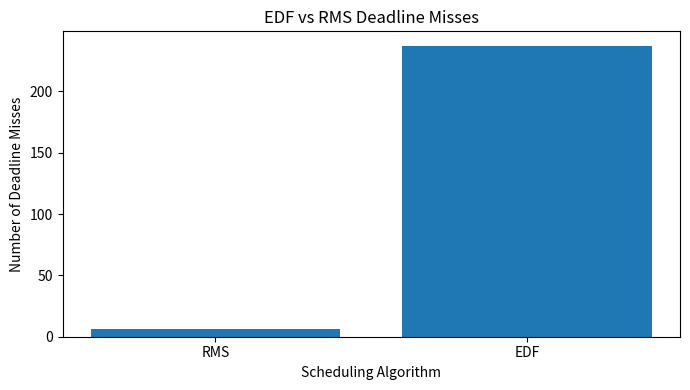
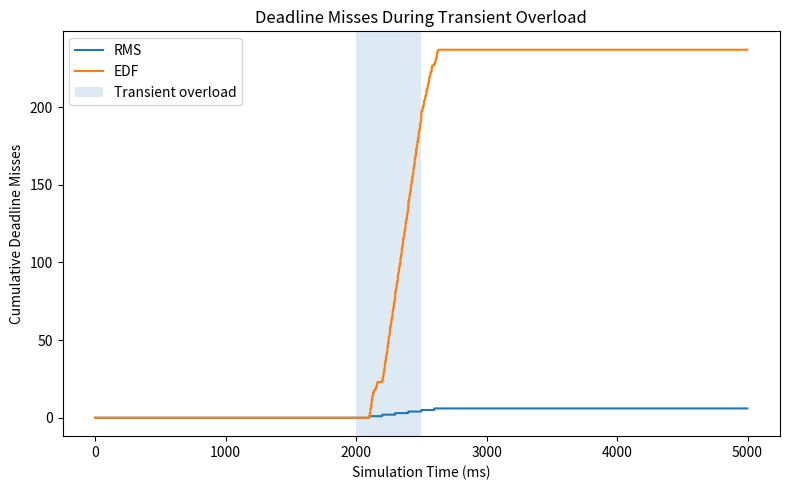
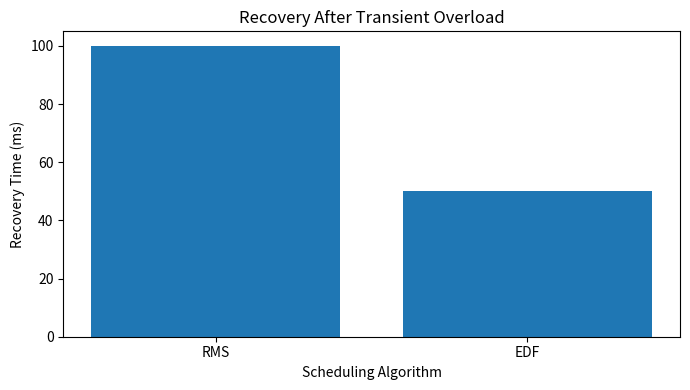

Generate these figures, in order, with matplotlib:
import csv
import os
from dataclasses import dataclass
from typing import Optional, List

import matplotlib.pyplot as plt


# ==========================================================
# 1. DATA STRUCTURES
# ==========================================================

@dataclass(frozen=True)
class Task:
    name: str
    period: int              # milliseconds
    wcet: int                # Worst-Case Execution Time (ms)
    criticality: str
    overload_only: bool = False


@dataclass
class Job:
    uid: int
    task: Task
    release: int
    deadline: int
    remaining: int
    completed_at: Optional[int] = None
    missed: bool = False


# ==========================================================
# 2. AUTOMOTIVE-INSPIRED TASK SET
# ==========================================================

NORMAL_TASKS = [
    Task("Brake",       5,   1,  "High"),
    Task("Steering",   10,   1,  "High"),
    Task("Engine",     20,   2,  "High"),
    Task("Sensor",     50,   5,  "Medium"),
    Task("Diagnostics", 100, 20, "Low"),
]


# Temporary burst workload used to create overload
OVERLOAD_TASK = Task(
    "Burst",
    period=5,
    wcet=2,
    criticality="Medium",
    overload_only=True
)


# ==========================================================
# 3. SIMULATION SETTINGS
# ==========================================================

SIM_TIME = 5000           # total simulation time (ms)

OVERLOAD_START = 2000     # overload begins
OVERLOAD_END = 2500       # overload ends


# ==========================================================
# 4. UTILISATION
# ==========================================================

def utilisation(tasks):
    return sum(task.wcet / task.period for task in tasks)


# ==========================================================
# 5. SCHEDULER SIMULATION
# ==========================================================

def simulate(policy: str):

    ready: List[Job] = []
    all_jobs: List[Job] = []

    uid = 0

    preemptions = 0
    miss_count = 0

    recovery_time = None

    previous_running: Optional[Job] = None

    timeline = []
    cumulative_misses = []


    # ------------------------------------------------------
    # Scheduling priority rule
    # ------------------------------------------------------

    def priority_key(job):

        # RMS:
        # shorter period = higher priority
        if policy == "RMS":
            return (
                job.task.period,
                job.release,
                job.uid
            )

        # EDF:
        # earliest absolute deadline = highest priority
        elif policy == "EDF":
            return (
                job.deadline,
                job.task.period,
                job.release,
                job.uid
            )

        else:
            raise ValueError(
                "Scheduler must be RMS or EDF"
            )


    # ======================================================
    # MAIN SIMULATION LOOP
    # ======================================================

    for time in range(SIM_TIME):

        # --------------------------------------------------
        # Release normal periodic jobs
        # --------------------------------------------------

        for task in NORMAL_TASKS:

            if time % task.period == 0:

                uid += 1

                job = Job(
                    uid=uid,
                    task=task,
                    release=time,
                    deadline=time + task.period,
                    remaining=task.wcet
                )

                ready.append(job)
                all_jobs.append(job)


        # --------------------------------------------------
        # Introduce transient overload
        # --------------------------------------------------

        if OVERLOAD_START <= time < OVERLOAD_END:

            if (
                (time - OVERLOAD_START)
                % OVERLOAD_TASK.period == 0
            ):

                uid += 1

                job = Job(
                    uid=uid,
                    task=OVERLOAD_TASK,
                    release=time,
                    deadline=time + OVERLOAD_TASK.period,
                    remaining=OVERLOAD_TASK.wcet
                )

                ready.append(job)
                all_jobs.append(job)


        # --------------------------------------------------
        # Check for deadline misses
        # --------------------------------------------------

        for job in ready:

            if (
                job.remaining > 0
                and time >= job.deadline
                and not job.missed
            ):

                job.missed = True
                miss_count += 1


        # --------------------------------------------------
        # CPU scheduling
        # --------------------------------------------------

        if ready:

            current = min(
                ready,
                key=priority_key
            )


            # ----------------------------------------------
            # Detect preemption
            # ----------------------------------------------

            if (
                previous_running is not None
                and previous_running.uid != current.uid
                and previous_running in ready
                and previous_running.remaining > 0
            ):

                preemptions += 1


            # ----------------------------------------------
            # Execute job for 1 ms
            # ----------------------------------------------

            current.remaining -= 1

            timeline.append(
                (time, current.task.name)
            )


            # ----------------------------------------------
            # Job completed
            # ----------------------------------------------

            if current.remaining == 0:

                current.completed_at = time + 1


                # Check whether completion was late
                if (
                    current.completed_at
                    > current.deadline
                    and not current.missed
                ):

                    current.missed = True
                    miss_count += 1


                ready.remove(current)

                previous_running = None

            else:

                previous_running = current


        else:

            timeline.append(
                (time, "IDLE")
            )

            previous_running = None


        # --------------------------------------------------
        # Save cumulative misses
        # --------------------------------------------------

        cumulative_misses.append(
            (time, miss_count)
        )


        # --------------------------------------------------
        # Recovery measurement
        # --------------------------------------------------

        if (
            time + 1 >= OVERLOAD_END
            and recovery_time is None
        ):

            backlog_exists = any(

                job.remaining > 0
                and job.release < OVERLOAD_END

                for job in ready
            )

            if not backlog_exists:

                recovery_time = (
                    time + 1
                ) - OVERLOAD_END


    # ======================================================
    # CALCULATE RESULTS
    # ======================================================

    finished_jobs = [
        job
        for job in all_jobs
        if job.completed_at is not None
    ]


    response_times = [

        job.completed_at - job.release

        for job in finished_jobs
    ]


    tardiness = [

        max(
            0,
            job.completed_at - job.deadline
        )

        for job in finished_jobs
    ]


    deadline_misses = sum(

        1

        for job in all_jobs

        if job.missed
    )


    deadline_miss_ratio = (

        100
        * deadline_misses
        / len(all_jobs)
    )


    summary = {

        "scheduler": policy,

        "total_jobs":
            len(all_jobs),

        "completed_jobs":
            len(finished_jobs),

        "deadline_misses":
            deadline_misses,

        "deadline_miss_ratio_percent":
            round(
                deadline_miss_ratio,
                3
            ),

        "average_response_time_ms":
            round(
                sum(response_times)
                / len(response_times),
                3
            ),

        "maximum_response_time_ms":
            max(response_times),

        "maximum_tardiness_ms":
            max(tardiness),

        "preemptions":
            preemptions,

        "recovery_time_ms":
            recovery_time
    }


    return (
        summary,
        all_jobs,
        timeline,
        cumulative_misses
    )


# ==========================================================
# 6. SAVE RESULTS TO CSV
# ==========================================================

def save_results(results):

    os.makedirs(
        "results",
        exist_ok=True
    )


    # ------------------------------------------------------
    # Summary CSV
    # ------------------------------------------------------

    with open(
        "results/summary.csv",
        "w",
        newline=""
    ) as file:

        writer = csv.DictWriter(
            file,
            fieldnames=results[0][0].keys()
        )

        writer.writeheader()

        for summary, _, _, _ in results:

            writer.writerow(summary)


    # ------------------------------------------------------
    # Individual job results
    # ------------------------------------------------------

    with open(
        "results/job_results.csv",
        "w",
        newline=""
    ) as file:

        fields = [

            "scheduler",
            "job_id",
            "task",
            "criticality",
            "release_ms",
            "deadline_ms",
            "completed_at_ms",
            "response_time_ms",
            "missed_deadline"
        ]


        writer = csv.DictWriter(
            file,
            fieldnames=fields
        )

        writer.writeheader()


        for (
            summary,
            jobs,
            _,
            _
        ) in results:

            scheduler = summary[
                "scheduler"
            ]


            for job in jobs:

                if job.completed_at is None:

                    response_time = None

                else:

                    response_time = (
                        job.completed_at
                        - job.release
                    )


                writer.writerow({

                    "scheduler":
                        scheduler,

                    "job_id":
                        job.uid,

                    "task":
                        job.task.name,

                    "criticality":
                        job.task.criticality,

                    "release_ms":
                        job.release,

                    "deadline_ms":
                        job.deadline,

                    "completed_at_ms":
                        job.completed_at,

                    "response_time_ms":
                        response_time,

                    "missed_deadline":
                        job.missed
                })


# ==========================================================
# 7. CREATE GRAPHS
# ==========================================================

def make_plots(results):

    os.makedirs(
        "results",
        exist_ok=True
    )


    schedulers = [

        result[0]["scheduler"]

        for result in results
    ]


    deadline_misses = [

        result[0]["deadline_misses"]

        for result in results
    ]


    recovery_times = [

        result[0]["recovery_time_ms"]

        for result in results
    ]


    # ------------------------------------------------------
    # Graph 1: Total deadline misses
    # ------------------------------------------------------

    plt.figure(
        figsize=(7, 4)
    )

    plt.bar(
        schedulers,
        deadline_misses
    )

    plt.ylabel(
        "Number of Deadline Misses"
    )

    plt.xlabel(
        "Scheduling Algorithm"
    )

    plt.title(
        "EDF vs RMS Deadline Misses"
    )

    plt.tight_layout()

    plt.savefig(
        "results/deadline_misses.png",
        dpi=200
    )

    plt.close()


    # ------------------------------------------------------
    # Graph 2: Cumulative deadline misses over time
    # ------------------------------------------------------

    plt.figure(
        figsize=(8, 5)
    )


    for (
        summary,
        _,
        _,
        cumulative
    ) in results:

        time_values = [

            point[0]

            for point in cumulative
        ]


        miss_values = [

            point[1]

            for point in cumulative
        ]


        plt.plot(

            time_values,

            miss_values,

            label=summary[
                "scheduler"
            ]
        )


    # Highlight overload period
    plt.axvspan(

        OVERLOAD_START,

        OVERLOAD_END,

        alpha=0.15,

        label="Transient overload"
    )


    plt.xlabel(
        "Simulation Time (ms)"
    )

    plt.ylabel(
        "Cumulative Deadline Misses"
    )

    plt.title(
        "Deadline Misses During Transient Overload"
    )

    plt.legend()

    plt.tight_layout()

    plt.savefig(
        "results/cumulative_deadline_misses.png",
        dpi=200
    )

    plt.close()


    # ------------------------------------------------------
    # Graph 3: Recovery time
    # ------------------------------------------------------

    plt.figure(
        figsize=(7, 4)
    )

    plt.bar(
        schedulers,
        recovery_times
    )

    plt.ylabel(
        "Recovery Time (ms)"
    )

    plt.xlabel(
        "Scheduling Algorithm"
    )

    plt.title(
        "Recovery After Transient Overload"
    )

    plt.tight_layout()

    plt.savefig(
        "results/recovery_time.png",
        dpi=200
    )

    plt.close()


# ==========================================================
# 8. PRINT DEADLINE MISSES PER TASK
# ==========================================================

def print_task_misses(
    scheduler,
    jobs
):

    print(
        f"\n{scheduler} misses by task"
    )

    task_names = sorted(

        set(
            job.task.name

            for job in jobs
        )
    )


    for task_name in task_names:

        misses = sum(

            1

            for job in jobs

            if (
                job.task.name
                == task_name

                and job.missed
            )
        )


        print(
            f"{task_name:12s}: {misses}"
        )


# ==========================================================
# 9. MAIN PROGRAM
# ==========================================================

def main():

    normal_utilisation = utilisation(
        NORMAL_TASKS
    )


    overload_utilisation = (

        OVERLOAD_TASK.wcet

        / OVERLOAD_TASK.period
    )


    print(
        "\nAUTOMOTIVE RTOS SCHEDULING SIMULATION"
    )

    print(
        "====================================="
    )


    print(
        f"\nNormal CPU utilisation: "
        f"{normal_utilisation * 100:.1f}%"
    )


    print(
        f"CPU utilisation during overload: "
        f"{(normal_utilisation + overload_utilisation) * 100:.1f}%"
    )


    results = []


    # Run exactly the same workload
    # using RMS and EDF

    for scheduler in [
        "RMS",
        "EDF"
    ]:

        result = simulate(
            scheduler
        )

        results.append(
            result
        )


        summary, jobs, _, _ = result


        print(
            f"\n---------------- {scheduler} ----------------"
        )


        for key, value in summary.items():

            print(
                f"{key}: {value}"
            )


        print_task_misses(
            scheduler,
            jobs
        )


    # Save CSV
    save_results(
        results
    )


    # Produce graphs
    make_plots(
        results
    )


    print(
        "\nSimulation finished."
    )

    print(
        "Open the 'results' folder "
        "to see CSV files and graphs."
    )


# ==========================================================
# START PROGRAM
# ==========================================================

if __name__ == "__main__":

    main()
